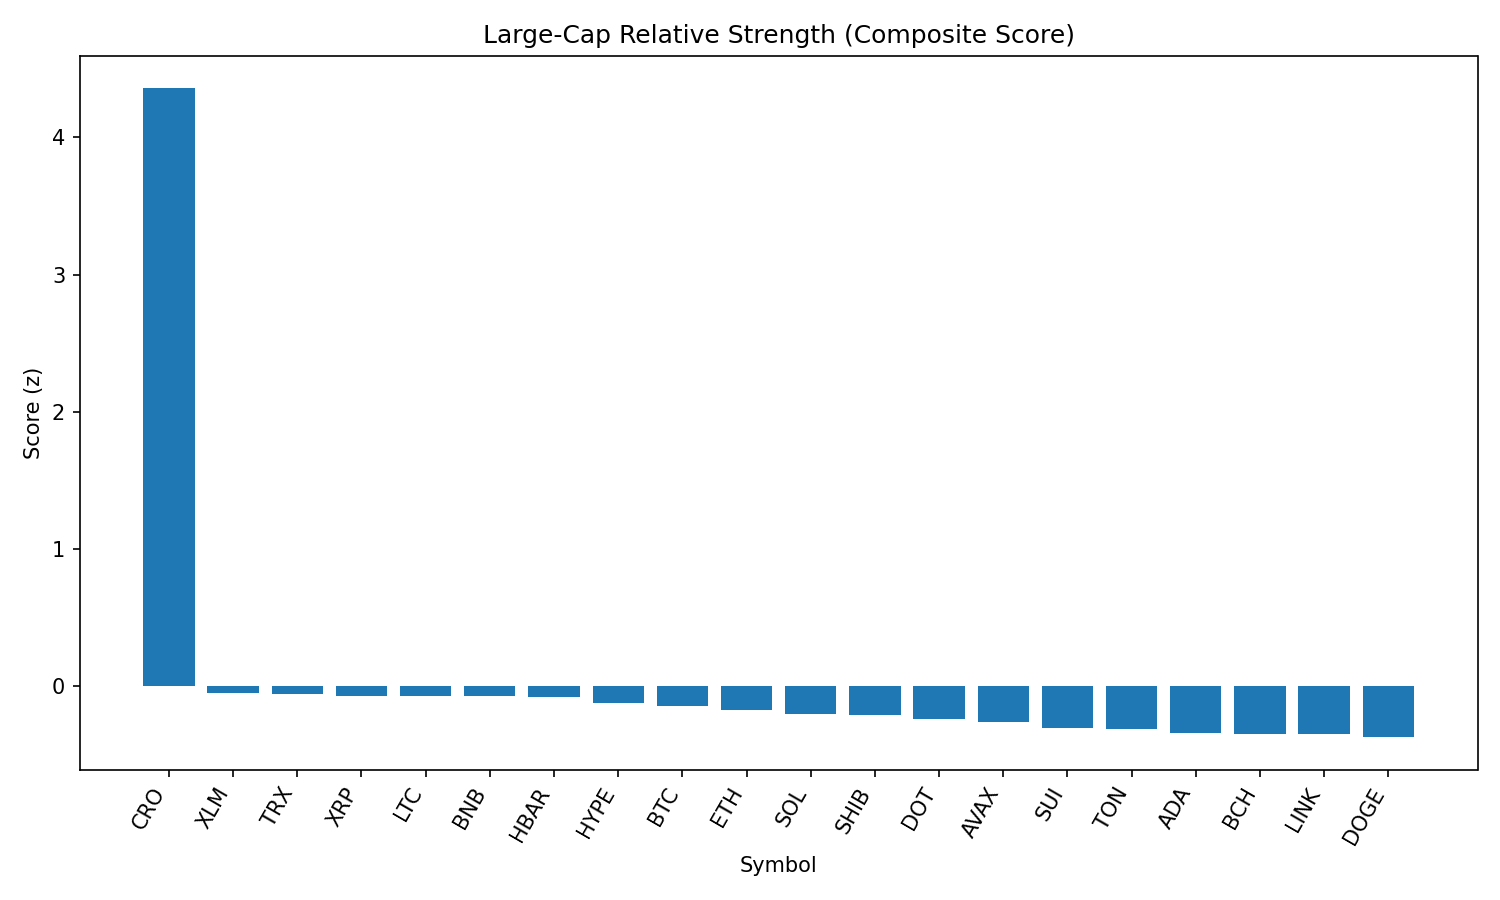

Data behind this chart, as committed beside it:
rank, name, symbol, price, pct_1h, pct_24h, pct_7d, pct_1h_vs_btc, pct_24h_vs_btc, pct_7d_vs_btc, market_cap_rank, market_cap, volume_usd, score
1, Cronos, CRO, 0.2086, 6.625, 29.42, 43.6, 6.88, 31.21, 48.26, 30, 6926083985, 439144741, 4.358
2, Stellar, XLM, 0.3901, 0.2009, -1.583, -3.98, 0.456, 0.2072, 0.6791, 17, 12229389009, 303732730, -0.05167
3, TRON, TRX, 0.3478, 0.001931, -1.809, -0.9862, 0.257, -0.01863, 3.672, 9, 32920594789, 1467560949, -0.05761
4, XRP, XRP, 2.91, -0.006697, -1.46, -3.023, 0.2484, 0.3307, 1.635, 3, 173162753827, 6609213710, -0.0704
5, Litecoin, LTC, 111.5, -0.08812, -0.6425, -3.81, 0.167, 1.148, 0.849, 26, 8496904374, 806812894, -0.07059
6, BNB, BNB, 845, -0.1095, -1.898, 0.06878, 0.1456, -0.1071, 4.727, 5, 117624491397, 2071792935, -0.07088
7, Hedera, HBAR, 0.235, 0.03762, -1.956, -2.011, 0.2927, -0.1655, 2.648, 22, 9964170843, 348203684, -0.07828
8, Hyperliquid, HYPE, 45.27, -0.5451, -2.007, 4.037, -0.29, -0.2164, 8.696, 14, 15126418768, 471920843, -0.1189
9, Bitcoin, BTC, 109871, -0.2551, -1.791, -4.659, 0.0, 0.0, 0.0, 1, 2187867515470, 50743199920, -0.1425
10, Ethereum, ETH, 4463, -0.4559, -4.349, 3.966, -0.2008, -2.559, 8.624, 2, 538529129029, 48263130159, -0.1757
11, Solana, SOL, 189.1, -0.3074, -4.816, 3.809, -0.05231, -3.025, 8.467, 6, 102059631853, 9365363919, -0.2055
12, Shiba Inu, SHIB, 1.221e-05, -0.3969, -1.894, -2.903, -0.1419, -0.1034, 1.756, 29, 7191879338, 291991438, -0.2078
13, Polkadot, DOT, 3.8, -0.3611, -2.972, -1.688, -0.1061, -1.182, 2.97, 35, 5782831386, 378149943, -0.2364
14, Avalanche, AVAX, 23.45, -0.5039, -3.724, 1.156, -0.2489, -1.934, 5.815, 23, 9904652683, 740242744, -0.2618
15, Sui, SUI, 3.39, -0.3834, -3.009, -4.956, -0.1283, -1.218, -0.2973, 20, 11912798722, 1691358726, -0.3055
16, Toncoin, TON, 3.12, -0.4615, -2.985, -4.271, -0.2065, -1.194, 0.3879, 27, 8020473484, 197034199, -0.3142
17, Cardano, ADA, 0.8436, -0.295, -2.859, -8.492, -0.03996, -1.068, -3.834, 11, 30768639144, 1996862461, -0.3414
18, Bitcoin Cash, BCH, 539, -0.2183, -4.692, -4.291, 0.03673, -2.902, 0.368, 21, 10739030762, 225383476, -0.3476
19, Chainlink, LINK, 23.9, -0.8127, -2.479, -2.952, -0.5576, -0.6886, 1.707, 13, 16207681751, 1943764757, -0.3502
20, Dogecoin, DOGE, 0.2116, -0.4714, -4.204, -3.74, -0.2164, -2.413, 0.9188, 10, 31873632246, 2857304848, -0.3718
21, Uniswap, UNI, 9.67, -0.9213, -5.471, -7.378, -0.6662, -3.68, -2.72, 34, 5809979592, 532236891, -0.6387
